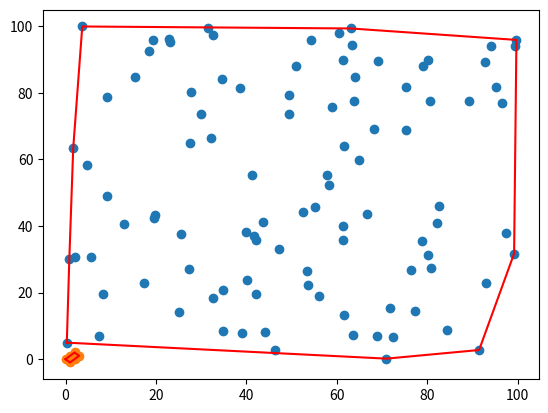

Source code (Python):
import random
import matplotlib.pyplot as plt

# Function to generate random points
def generate_random_points(n):
    return [(random.uniform(0, 100), random.uniform(0, 100)) for _ in range(n)]

# Function to determine if three points make a counter-clockwise turn
def ccw(p1, p2, p3):
    return (p2[1] - p1[1]) * (p3[0] - p2[0]) - (p2[0] - p1[0]) * (p3[1] - p2[1]) > 0

# Incremental algorithm to find the convex hull
def incremental_convex_hull(points):
    points = sorted(points)  # Sort points by x-coordinate
    lower_hull = []
    upper_hull = []

    # Lower hull
    for p in points:
        while len(lower_hull) >= 2 and not ccw(lower_hull[-2], lower_hull[-1], p):
            lower_hull.pop()
        lower_hull.append(p)

    # Upper hull
    for p in reversed(points):
        while len(upper_hull) >= 2 and not ccw(upper_hull[-2], upper_hull[-1], p):
            upper_hull.pop()
        upper_hull.append(p)

    return lower_hull[:-1] + upper_hull[:-1]  # Remove the duplicate points

# Function to merge two hulls
def merge_hulls(hull1, hull2):
    merged_hull = hull1 + hull2
    return incremental_convex_hull(merged_hull)

# Divide and Conquer algorithm to find the convex hull
def divide_and_conquer(points):
    if len(points) <= 3:
        return incremental_convex_hull(points)  # Use incremental algorithm for small sets

    mid = len(points) // 2
    left_hull = divide_and_conquer(points[:mid])
    right_hull = divide_and_conquer(points[mid:])

    return merge_hulls(left_hull, right_hull)

# Generate 100 random points
points = generate_random_points(100)
points = sorted(points)  # Sort points by x-coordinate for divide and conquer

# Find the convex hull using the Divide and Conquer algorithm
convex_hull = divide_and_conquer(points)

# Close the hull by appending the first point at the end
convex_hull.append(convex_hull[0])

# Plot the points and the convex hull
plt.scatter(*zip(*points))
plt.plot(*zip(*convex_hull), 'r-')
plt.show()

# Function to test the convex hull algorithm
def test_divide_and_conquer():
    # Test points (known convex hull is manually calculated)
    test_points = [(0, 0), (1, 1), (2, 2), (3, 1), (2, 0), (1, -1)]
    expected_hull = [(0, 0), (1, -1), (3, 1), (2, 2)]

    # Find the convex hull using the Divide and Conquer algorithm
    convex_hull = divide_and_conquer(test_points)

    # Close the hull by appending the first point at the end
    convex_hull.append(convex_hull[0])

    # Check if the result matches the expected convex hull
    assert set(convex_hull) == set(expected_hull), "Test failed: Convex hull does not match expected result"

    print("Test passed: Convex hull matches expected result")

    # Visualize the points and the convex hull
    plt.scatter(*zip(*test_points))
    plt.plot(*zip(*convex_hull), 'r-')
    plt.show()

# Run the test
test_divide_and_conquer()
